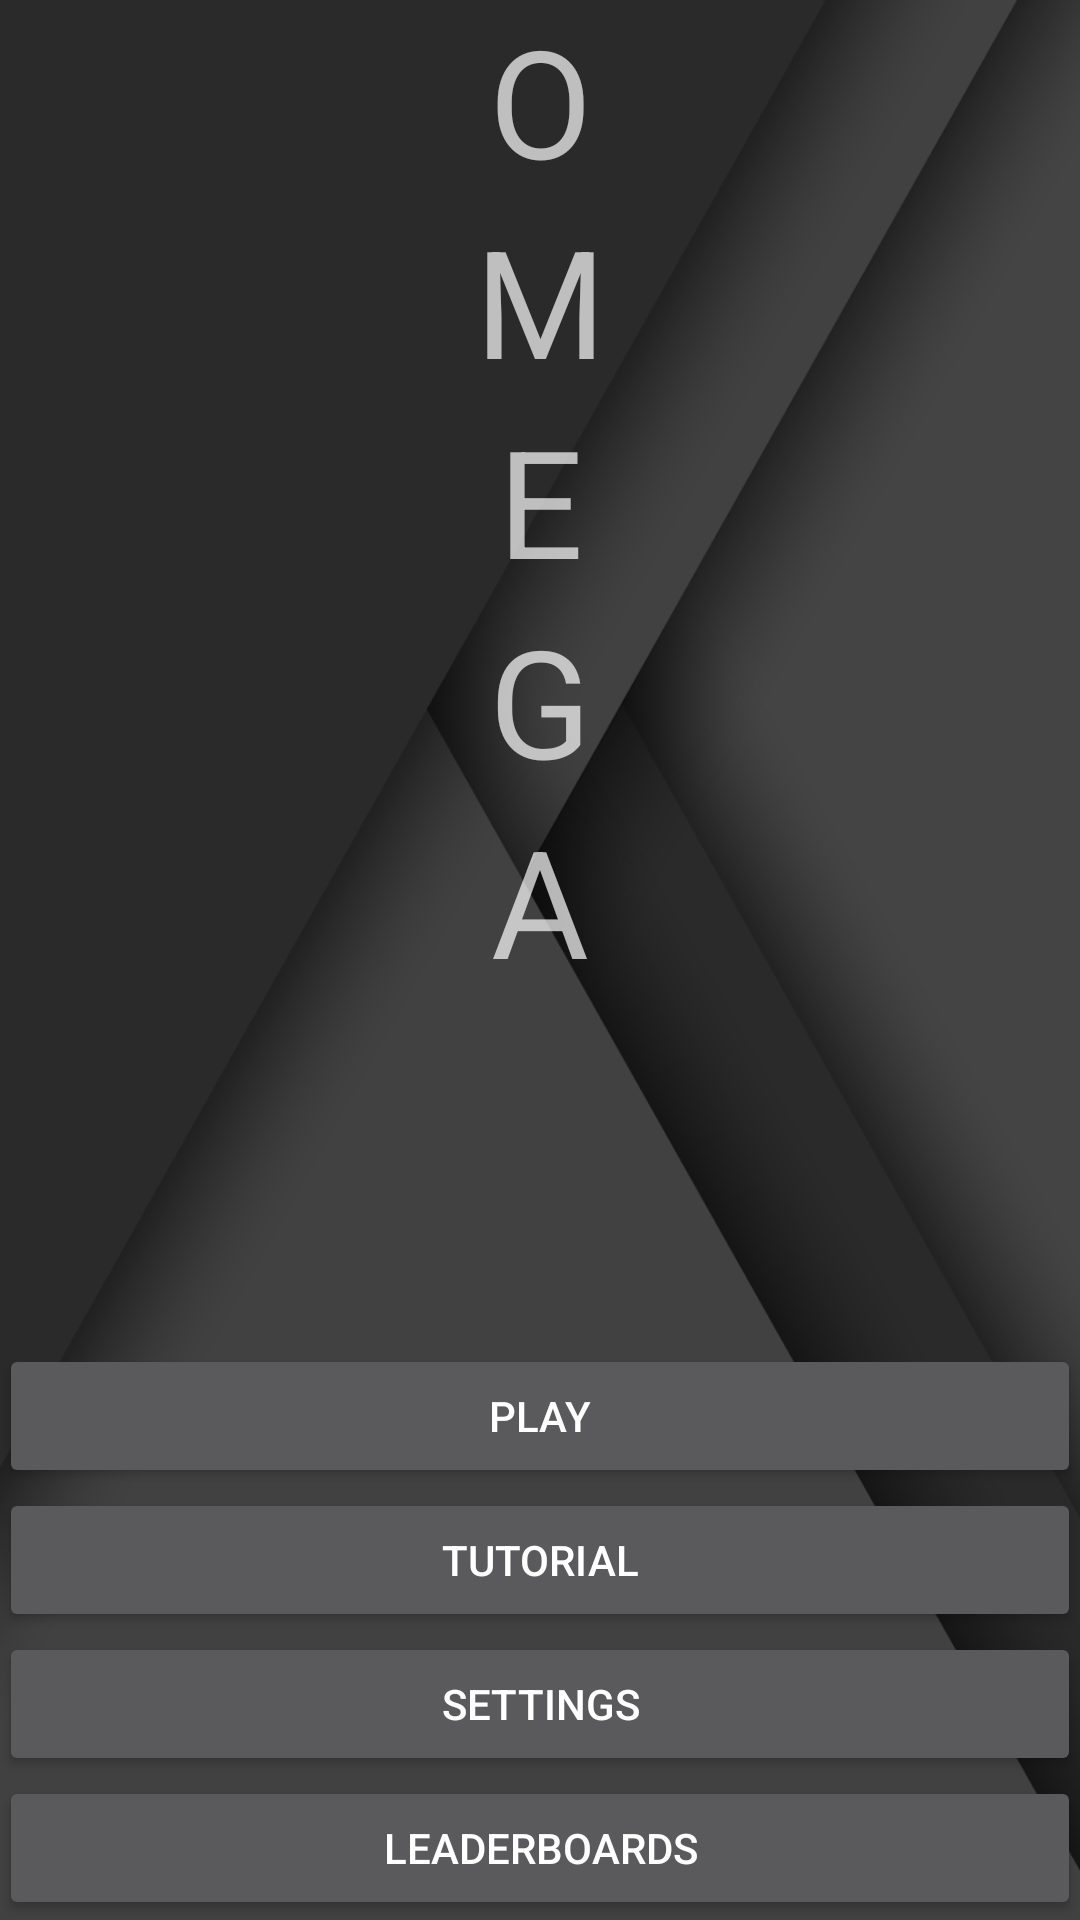

The Android layout XML behind this screen, and the referenced resources:
<!-- AndroidManifest.xml: application theme AppTheme -->
<!-- res/layout/activity_main_menu.xml -->
<RelativeLayout xmlns:android="http://schemas.android.com/apk/res/android"
    android:layout_width="match_parent"
    android:layout_height="match_parent"
    android:paddingLeft="@dimen/activity_horizontal_margin"
    android:paddingRight="@dimen/activity_horizontal_margin"
    android:paddingTop="@dimen/activity_vertical_margin"
    android:paddingBottom="@dimen/activity_vertical_margin"
    android:background="@drawable/background">

    <Button
        android:layout_width="fill_parent"
        android:layout_height="wrap_content"
        android:text="@string/main_menu_play"
        android:id="@+id/btPlay"
        android:layout_above="@+id/btTutorial"
        android:layout_centerHorizontal="true" />

    <Button
        android:layout_width="fill_parent"
        android:layout_height="wrap_content"
        android:text="@string/main_menu_tutorial"
        android:id="@+id/btTutorial"
        android:layout_above="@+id/btOptions"
        android:layout_centerHorizontal="true" />

    <Button
        android:layout_width="fill_parent"
        android:layout_height="wrap_content"
        android:text="@string/main_menu_settings"
        android:id="@+id/btOptions"
        android:layout_above="@+id/btLeaderboards"
        android:layout_centerHorizontal="true" />

    <Button
        android:layout_width="fill_parent"
        android:layout_height="wrap_content"
        android:text="@string/main_menu_leaderboards"
        android:id="@+id/btLeaderboards"
        android:layout_centerHorizontal="true"
        android:layout_alignParentBottom="true" />

    <TableLayout
        android:layout_width="match_parent"
        android:layout_height="match_parent"
        android:layout_alignParentTop="true"
        android:layout_alignParentStart="true"
        android:layout_above="@+id/btPlay">

        <TextView
            android:layout_width="0dp"
            android:layout_height="wrap_content"
            android:text="@string/title_letter_o"
            android:id="@+id/tvO"
            android:gravity="center"
            android:textSize="50sp" />

        <TextView
            android:layout_width="0dp"
            android:layout_height="wrap_content"
            android:text="@string/title_letter_m"
            android:id="@+id/tvM"
            android:gravity="center"
            android:textSize="50sp" />

        <TextView
            android:layout_width="0dp"
            android:layout_height="wrap_content"
            android:text="@string/title_letter_e"
            android:id="@+id/tvE"
            android:gravity="center"
            android:textSize="50sp" />

        <TextView
            android:layout_width="0dp"
            android:layout_height="wrap_content"
            android:text="@string/title_letter_g"
            android:id="@+id/tvG"
            android:gravity="center"
            android:textSize="50sp" />

        <TextView
            android:layout_width="0dp"
            android:layout_height="wrap_content"
            android:text="@string/title_letter_a"
            android:id="@+id/tvA"
            android:gravity="center"
            android:textSize="50sp" />

    </TableLayout>

</RelativeLayout>
<!-- resources referenced by this layout -->
<resources>
  <!-- drawable background: png bitmap (drawable, 17941 bytes) -->
  <string name="main_menu_leaderboards">LEADERBOARDS</string>
  <string name="main_menu_play">PLAY</string>
  <string name="main_menu_settings">SETTINGS</string>
  <string name="main_menu_tutorial">TUTORIAL</string>
  <string name="title_letter_a">A</string>
  <string name="title_letter_e">E</string>
  <string name="title_letter_g">G</string>
  <string name="title_letter_m">M</string>
  <string name="title_letter_o">O</string>
  <style name="AppTheme" parent="android:Theme.Holo.NoActionBar">
      </style>
</resources>
